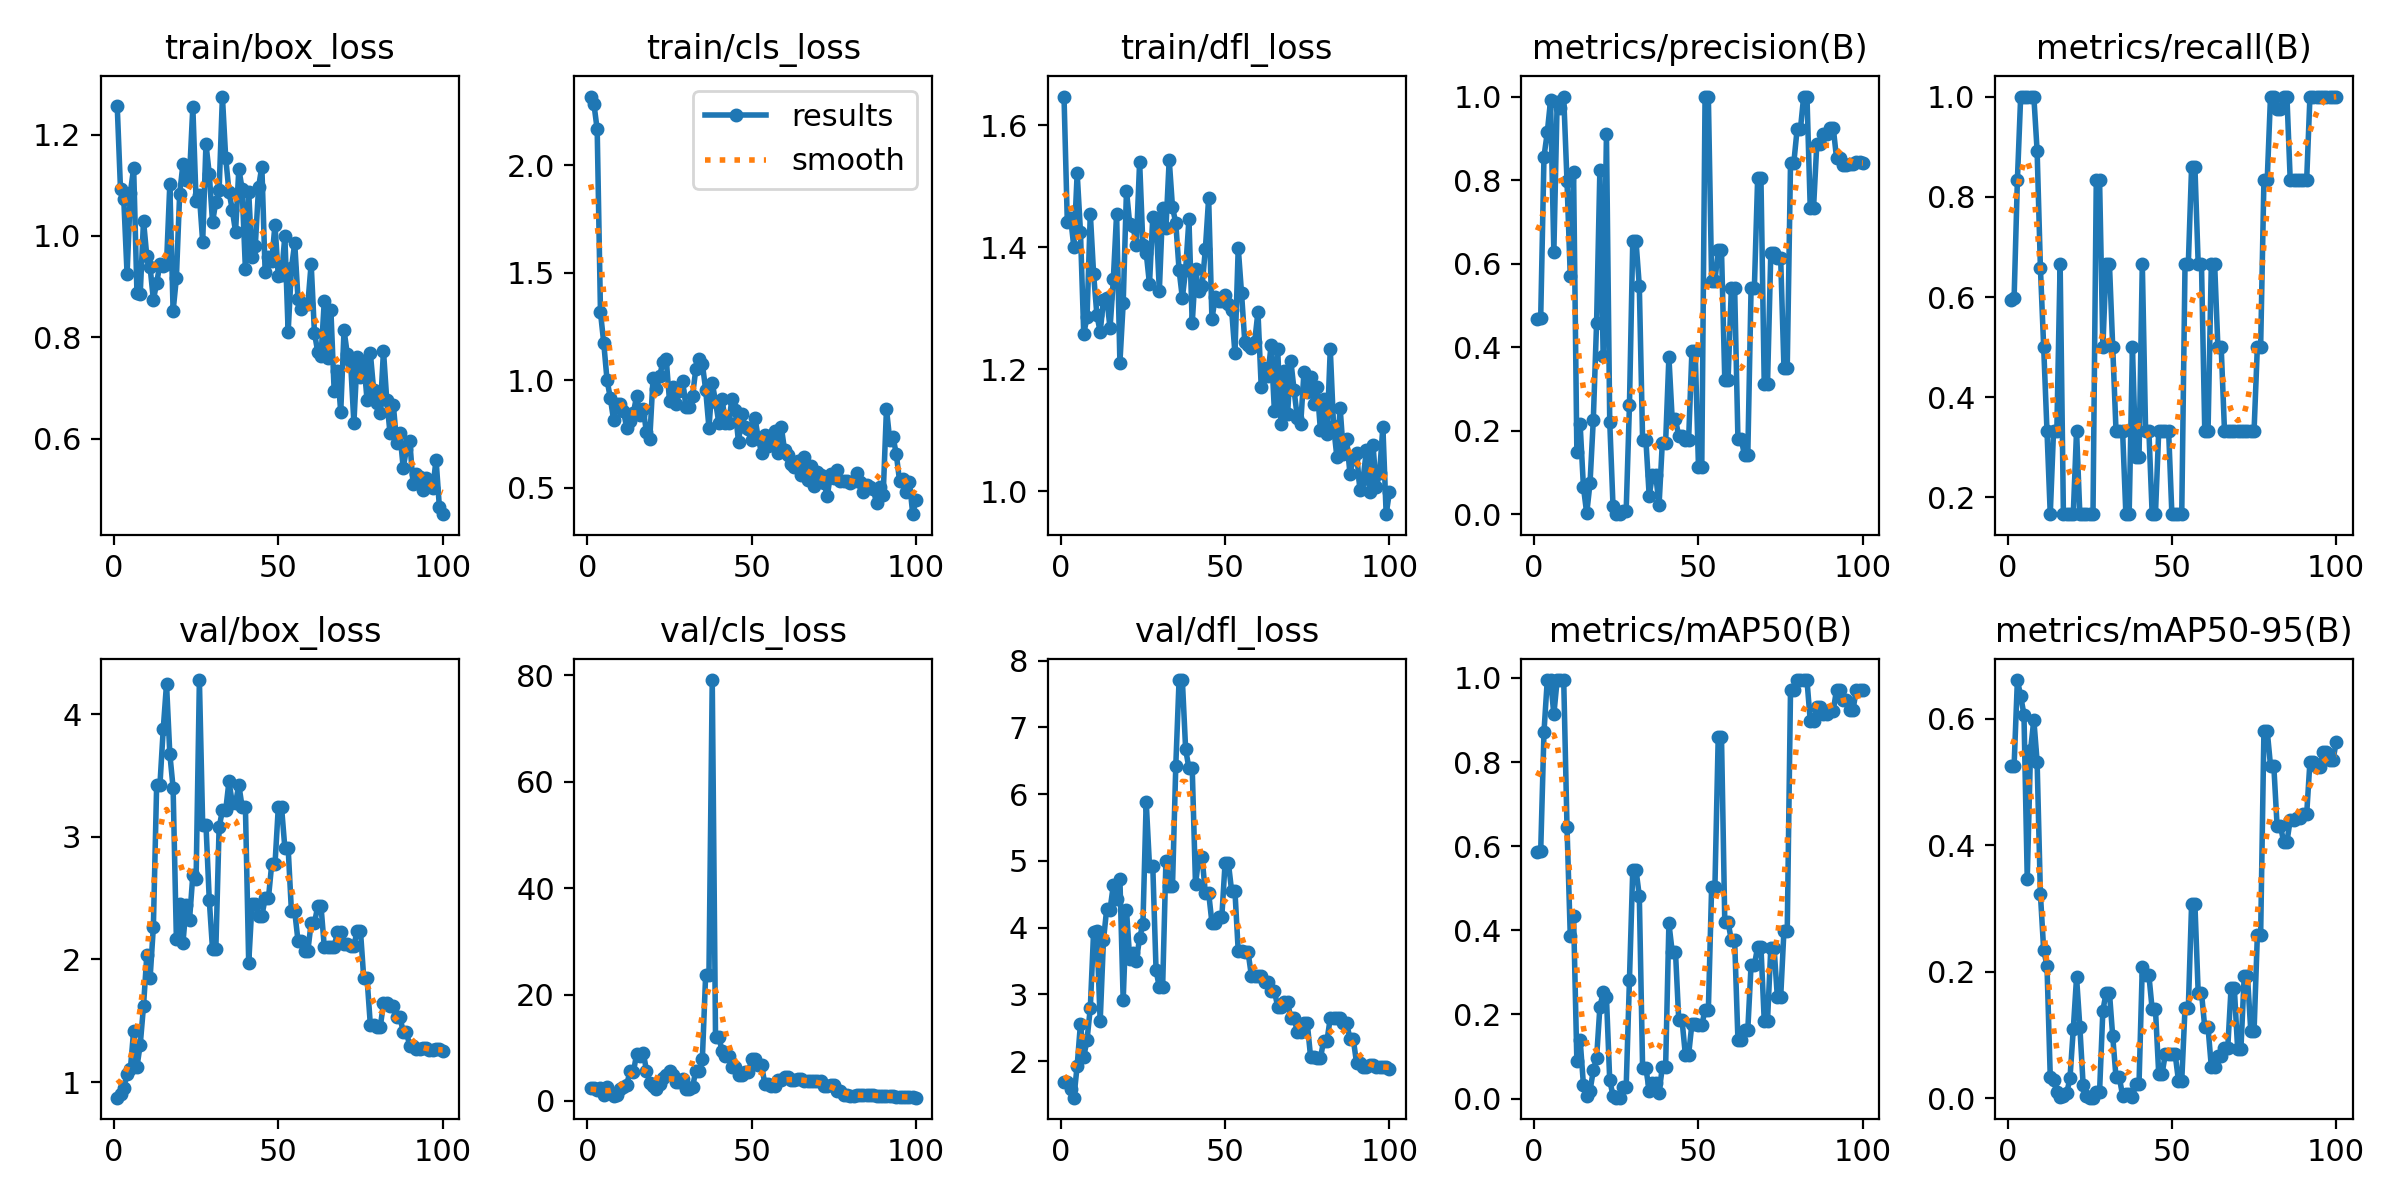

The table this chart was drawn from, first rows:
epoch, time, train/box_loss, train/cls_loss, train/dfl_loss, metrics/precision(B), metrics/recall(B), metrics/mAP50(B), metrics/mAP50-95(B), val/box_loss, val/cls_loss, val/dfl_loss, lr/pg0, lr/pg1, lr/pg2
1, 12.1, 1.257, 2.32, 1.647, 0.4684, 0.5931, 0.5866, 0.5254, 0.8726, 2.377, 1.687, 2e-05, 2e-05, 2e-05
2, 14.4, 1.092, 2.287, 1.442, 0.4705, 0.5979, 0.5889, 0.5262, 0.8986, 2.39, 1.68, 5.9406e-05, 5.9406e-05, 5.9406e-05
3, 16.83, 1.072, 2.167, 1.449, 0.8565, 0.8333, 0.8719, 0.6614, 0.9551, 2.123, 1.585, 9.802e-05, 9.802e-05, 9.802e-05
4, 20.36, 0.9245, 1.316, 1.4, 0.914, 1, 0.995, 0.6361, 1.066, 2.521, 1.451, 0.0001358, 0.0001358, 0.0001358
5, 24.05, 1.085, 1.173, 1.522, 0.9912, 1, 0.995, 0.6066, 1.104, 1.07, 1.928, 0.0001729, 0.0001729, 0.0001729
6, 26.71, 1.134, 1, 1.426, 0.6278, 1, 0.9133, 0.347, 1.419, 2.591, 2.558, 0.0002091, 0.0002091, 0.0002091
7, 29.18, 0.8882, 0.9169, 1.258, 0.9869, 1, 0.995, 0.5502, 1.124, 1.488, 2.066, 0.0002446, 0.0002446, 0.0002446
8, 31.71, 0.8861, 0.8129, 1.286, 0.9726, 1, 0.995, 0.5988, 1.304, 0.875, 2.315, 0.0002792, 0.0002792, 0.0002792
9, 34.14, 1.03, 0.8871, 1.455, 1, 0.8919, 0.995, 0.5325, 1.62, 1.177, 2.798, 0.0003131, 0.0003131, 0.0003131
10, 37.24, 0.9599, 0.8906, 1.356, 0.7975, 0.6585, 0.6461, 0.3231, 2.032, 2.233, 3.937, 0.0003461, 0.0003461, 0.0003461
11, 40.58, 0.9387, 0.8562, 1.289, 0.5702, 0.5, 0.3867, 0.2341, 1.847, 2.597, 3.948, 0.0003784, 0.0003784, 0.0003784
12, 43.68, 0.8741, 0.7762, 1.261, 0.819, 0.3333, 0.4329, 0.2097, 2.266, 3.079, 2.593, 0.0004099, 0.0004099, 0.0004099
13, 46.16, 0.907, 0.8079, 1.313, 0.1495, 0.1667, 0.08864, 0.03408, 3.423, 5.598, 3.812, 0.0004406, 0.0004406, 0.0004406
14, 48.6, 0.9452, 0.8468, 1.318, 0.2153, 0.3333, 0.1392, 0.0284, 3.425, 5.377, 4.285, 0.0004705, 0.0004705, 0.0004705
15, 51.11, 0.9409, 0.9265, 1.267, 0.06531, 0.3333, 0.03263, 0.01036, 3.877, 8.843, 4.271, 0.0004996, 0.0004996, 0.0004996
16, 53.89, 0.9446, 0.8384, 1.347, 0.00222, 0.6667, 0.0069, 0.0019, 4.247, 8.421, 4.633, 0.0005279, 0.0005279, 0.0005279
17, 57.19, 1.101, 0.8652, 1.455, 0.07451, 0.1667, 0.01831, 0.00338, 3.677, 9.085, 4.432, 0.0005555, 0.0005555, 0.0005555
18, 60.52, 0.8517, 0.7568, 1.211, 0.2263, 0.1667, 0.06678, 0.00793, 3.4, 5.721, 4.732, 0.0005822, 0.0005822, 0.0005822
19, 62.99, 0.9172, 0.727, 1.308, 0.4583, 0.1667, 0.09616, 0.03183, 2.167, 3.46, 2.909, 0.0006081, 0.0006081, 0.0006081
20, 65.46, 1.084, 1.012, 1.493, 0.8235, 0.1667, 0.2169, 0.1088, 2.455, 2.9, 4.265, 0.0006333, 0.0006333, 0.0006333
21, 67.89, 1.142, 0.9573, 1.438, 0.3793, 0.3333, 0.253, 0.1912, 2.135, 2.175, 3.524, 0.0006576, 0.0006576, 0.0006576
22, 70.55, 1.11, 1.018, 1.435, 0.9101, 0.1667, 0.2405, 0.1129, 2.447, 3.154, 3.624, 0.0006812, 0.0006812, 0.0006812
23, 74.03, 1.119, 1.087, 1.404, 0.2223, 0.1667, 0.04327, 0.02123, 2.323, 4.382, 3.499, 0.000704, 0.000704, 0.000704
24, 77.53, 1.254, 1.097, 1.541, 0.01934, 0.1667, 0.00716, 0.00358, 2.686, 4.916, 3.849, 0.000726, 0.000726, 0.000726
25, 79.99, 1.068, 0.9035, 1.403, 0.00056, 0.1667, 0.00217, 0.00087, 2.654, 5.584, 4.047, 0.0007472, 0.0007472, 0.0007472
26, 82.47, 1.08, 0.9698, 1.391, 0.00056, 0.1667, 0.00217, 0.00087, 4.278, 4.901, 5.89, 0.0007675, 0.0007675, 0.0007675
27, 85.02, 0.9883, 0.8882, 1.34, 0.00862, 0.8333, 0.0276, 0.01033, 3.098, 3.633, 4.926, 0.0007872, 0.0007872, 0.0007872
28, 87.55, 1.181, 0.9498, 1.45, 0.00862, 0.8333, 0.0276, 0.01033, 3.098, 3.633, 4.926, 0.000806, 0.000806, 0.000806
29, 91.02, 1.122, 0.9955, 1.446, 0.2622, 0.5, 0.2823, 0.1385, 2.487, 4.128, 3.362, 0.000824, 0.000824, 0.000824
30, 94.37, 1.027, 0.8766, 1.329, 0.6532, 0.6667, 0.5432, 0.1672, 2.081, 2.328, 3.105, 0.0008412, 0.0008412, 0.0008412
31, 96.82, 1.068, 0.8743, 1.464, 0.6532, 0.6667, 0.5432, 0.1672, 2.081, 2.328, 3.105, 0.0008577, 0.0008577, 0.0008577
32, 99.32, 1.09, 0.9272, 1.431, 0.5464, 0.5, 0.4815, 0.09782, 3.076, 2.589, 4.996, 0.0008733, 0.0008733, 0.0008733
33, 101.8, 1.275, 1.051, 1.544, 0.1785, 0.3333, 0.07283, 0.03316, 3.215, 5.672, 4.625, 0.0008882, 0.0008882, 0.0008882
34, 104.2, 1.154, 1.097, 1.466, 0.1785, 0.3333, 0.07283, 0.03316, 3.215, 5.672, 4.625, 0.0009022, 0.0009022, 0.0009022
35, 107.2, 1.087, 1.075, 1.44, 0.04446, 0.3333, 0.01885, 0.00428, 3.452, 7.972, 6.423, 0.0009155, 0.0009155, 0.0009155
36, 110.5, 1.052, 0.9558, 1.363, 0.09456, 0.1667, 0.03768, 0.00646, 3.276, 23.77, 7.71, 0.000928, 0.000928, 0.000928
37, 113.4, 1.008, 0.7778, 1.317, 0.09456, 0.1667, 0.03768, 0.00646, 3.276, 23.77, 7.71, 0.0009397, 0.0009397, 0.0009397
38, 115.9, 1.132, 0.9875, 1.363, 0.02144, 0.5, 0.01397, 0.00199, 3.422, 79.13, 6.671, 0.0009505, 0.0009505, 0.0009505
39, 118.5, 1.093, 0.9001, 1.446, 0.1719, 0.2806, 0.07457, 0.02253, 3.243, 11.99, 6.39, 0.0009607, 0.0009607, 0.0009607
40, 121, 0.9341, 0.8009, 1.275, 0.1719, 0.2806, 0.07457, 0.02253, 3.243, 11.99, 6.39, 0.00097, 0.00097, 0.00097
41, 124, 1.087, 0.9128, 1.364, 0.3764, 0.6667, 0.4169, 0.208, 1.969, 9.425, 4.648, 0.0009785, 0.0009785, 0.0009785
42, 127.4, 0.9577, 0.8006, 1.328, 0.2279, 0.3333, 0.3494, 0.1949, 2.454, 8.418, 5.051, 0.0009862, 0.0009862, 0.0009862
43, 130.6, 0.9799, 0.7987, 1.336, 0.2279, 0.3333, 0.3494, 0.1949, 2.454, 8.418, 5.051, 0.0009931, 0.0009931, 0.0009931
44, 133, 1.096, 0.9146, 1.397, 0.1867, 0.1667, 0.1861, 0.1408, 2.353, 6.364, 4.52, 0.0009993, 0.0009993, 0.0009993
45, 135.5, 1.137, 0.8618, 1.481, 0.1867, 0.1667, 0.1861, 0.1408, 2.353, 6.364, 4.52, 0.001005, 0.001005, 0.001005
46, 138, 0.929, 0.7106, 1.282, 0.1791, 0.3333, 0.1045, 0.03817, 2.498, 4.81, 4.072, 0.001009, 0.001009, 0.001009
47, 140.7, 0.9587, 0.8409, 1.318, 0.1791, 0.3333, 0.1045, 0.03817, 2.498, 4.81, 4.072, 0.001013, 0.001013, 0.001013
48, 144, 0.95, 0.7816, 1.312, 0.3902, 0.3333, 0.1774, 0.06953, 2.776, 5.403, 4.155, 0.001016, 0.001016, 0.001016
49, 147.3, 1.022, 0.7706, 1.311, 0.3902, 0.3333, 0.1774, 0.06953, 2.776, 5.403, 4.155, 0.001018, 0.001018, 0.001018
50, 149.8, 0.9204, 0.7194, 1.323, 0.1132, 0.1667, 0.175, 0.0694, 3.239, 7.827, 4.971, 0.00102, 0.00102, 0.00102
51, 152.2, 0.9229, 0.8258, 1.306, 0.1132, 0.1667, 0.175, 0.0694, 3.239, 7.827, 4.971, 0.00101, 0.00101, 0.00101
52, 154.7, 1, 0.7294, 1.297, 1, 0.1667, 0.2102, 0.0278, 2.907, 6.7, 4.545, 0.0009902, 0.0009902, 0.0009902
53, 157.2, 0.8104, 0.6612, 1.226, 1, 0.1667, 0.2102, 0.0278, 2.907, 6.7, 4.545, 0.0009704, 0.0009704, 0.0009704
54, 160.4, 0.9368, 0.7471, 1.399, 0.5589, 0.6667, 0.5033, 0.143, 2.391, 3.224, 3.646, 0.0009506, 0.0009506, 0.0009506
55, 163.8, 0.9857, 0.6935, 1.325, 0.5589, 0.6667, 0.5033, 0.143, 2.391, 3.224, 3.646, 0.0009308, 0.0009308, 0.0009308
56, 166.6, 0.8755, 0.7131, 1.245, 0.6318, 0.8604, 0.8591, 0.3075, 2.151, 2.901, 3.63, 0.000911, 0.000911, 0.000911
57, 169.1, 0.8556, 0.7623, 1.24, 0.6318, 0.8604, 0.8591, 0.3075, 2.151, 2.901, 3.63, 0.0008912, 0.0008912, 0.0008912
58, 171.7, 0.8657, 0.6594, 1.234, 0.3221, 0.6667, 0.4197, 0.1672, 2.071, 3.857, 3.279, 0.0008714, 0.0008714, 0.0008714
59, 174.1, 0.8662, 0.7834, 1.245, 0.3221, 0.6667, 0.4197, 0.1672, 2.071, 3.857, 3.279, 0.0008516, 0.0008516, 0.0008516
60, 177.1, 0.9453, 0.6747, 1.294, 0.5423, 0.3333, 0.376, 0.1119, 2.298, 4.501, 3.276, 0.0008318, 0.0008318, 0.0008318
... 40 more rows
